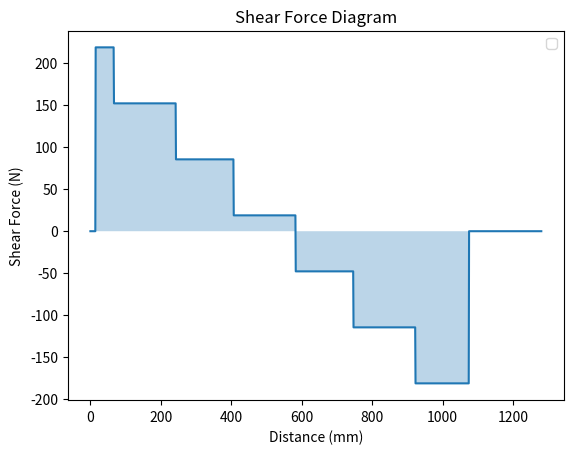
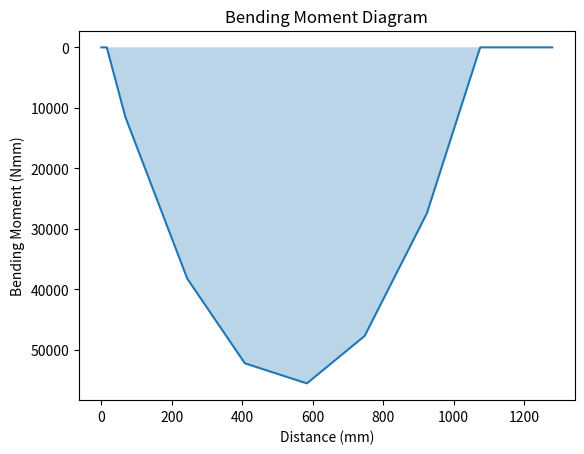

These charts were generated, in order, by the following Python code:
#civBridgeCase1.py
# all dimensions (dim) are given in a list of lists where each sect has three values [base, height, bottom]
# assumes that all subsections of a shape are rectangular

#REFERENCE SYSTEM: up, right, ccw = positive, + moment = tension on bottom

# geometrical calculations
def area(sect):
    ''' Return the area of a rectangular shaped section'''
    A = sect[0] * sect[1]
    return A


def A_tot(dim):
    ''' Return the total area of a given shape'''
    A_tot = 0
    for sect in range(len(dim)):
        A_tot += area(dim[sect])
    return A_tot


def yi(sect):
    ''' Return the distance of the centroid of a section from the bottom of the shape'''
    centre = sect[1] / 2
    yi = sect[2] + centre
    return yi


def ybar(dim):
    ''' Return the location of the centroid of the shape'''
    sum1 = 0
    for sect in range(len(dim)):
        sum1 += yi(dim[sect]) * area(dim[sect])
    ybar = sum1 / A_tot(dim)
    return ybar


def di(sect, ybar):
    ''' Return the distance from the centroid of the section to the centroid of the shape'''
    di = yi(sect) - ybar
    return di


def I0(sect):
    ''' Return the I of a rectangular section'''
    I0 = (sect[0] * (sect[1]**3)) / 12
    return I0


def moment_of_I(dim):
    ''' Return the I of a given shape'''
    I_tot = 0
    for sect in range(len(dim)):
        d = di(dim[sect], ybar(dim))
        Ai = area(dim[sect])
        I = I0(dim[sect])
        I_tot += (Ai * (d**2)) + I
    return I_tot

# equilibrium force calculations
# loads is a dictionary of the loads(value) at each location (key)
def rxn_f(loads, loc_A, loc_B):
    '''Return the reaction forces in the two supports
    Assume all forces to be point loads at a 90degree angle
    Assume all forces to be applied at the centre point of their area of application
    Assume only one load at each location'''
    # support A: left; support B: right

    distAB = loc_B - loc_A
    sum_Fy = 0
    Ma = 0
    for load in loads.items():
        loc_from_A = load[0] - loc_A
        Ma += loc_from_A * load[1]
    By = (-1* Ma) / distAB
    for load in loads.items():
        sum_Fy += load[1]
    Ay = (-1 * sum_Fy) - By
    return {loc_A:Ay, loc_B:By}


# shear calculations
def shear_force(forces):
    ''' Takes in a dictionary {location: force} and calculates the shear force '''
    shear_forces = {}
    total = 0

    # Find's the cumulative sum of forces at each location
    for fkey, fvalue in forces.items():
        total += fvalue
        shear_forces[fkey] = total 

    return shear_forces # a dictionary of the intervals and the shear force


def shear_forces_dense(forces):
    ''' Takes in a dictionary of shear forces {location: force} and calculates the shear force every mm '''
    copy = {-1: 0}   # temp case
    temp = list(forces.keys())   # making a list to loop through the keys
    for i in range(0, 1280+1):
        if i in forces.keys():   # check if each mm increment has a force applied
            copy[i] = copy[i-1] + forces[i]    # adds new force to previous shear forces
        else:
            copy[i] = copy[i-1]   # otherwise just copy the old one (shear force doesn't change)

    del copy[-1]   # deleting temp case

    return copy


def shear_force_diagram(forces):
    ''' Takes in a dictionary of shear forces (dense) {location: force} and plots the shear force '''

    copy = shear_forces_dense(forces)   # get's a dense version of shear forces to plot

    x_values = list(copy.keys())   # uses the locations as x-coords
    y_values = list(copy.values())   # uses the shear values as y-coords
    flat_x = [0, length]   # getting x-coordinates for failure shears

    fig, ax = plt.subplots()   # creates the plot
    ax.plot(x_values, y_values)   # plots the shear
    plt.fill_between(x_values, y_values, 0, alpha=0.3)

    # graph formatting
    ax.legend()
    plt.xlabel("Distance (mm)")
    plt.ylabel("Shear Force (N)")
    plt.title("Shear Force Diagram")
    plt.show()


def Q_max(dim):
    '''return the Q at y bar for calculating tau max'''
    # calculates Q from the bottom
    y = ybar(dim)
    Qmax = 0
    for sect in dim:
        top = sect[2] + sect[1]
        if top <= y:
            Qmax += abs(di(sect, y)) * area(sect)
    
        elif sect[2] < y and top > y:
            d_new = y - abs(((y - sect[2]) / 2) + sect[2])
            A_new = (y - sect[2]) * sect[0]
            Qmax += A_new * d_new
    return Qmax


def Q_glue(dim, yglue):
    '''return the Q at the glue position for calculating tau glue'''
    # yglue is the glue location of interest (measured from the bottom)
    Qglue = 0
    for sect in dim:
        if sect[2] >= yglue:
          d = di(sect, ybar(dim))
          A = area(sect)
          Qglue += A * d
    return Qglue


# bending moment calculations
def bending_moments_calc(shear_forces):
    ''' Takes in a dictionary of shear forces {location: force} and calculates the bending moments '''
    bmd = {-1: 0}
    shear_locations = list(shear_forces.keys())
    for i in range(len(shear_forces)-1):
        # calculates distance from start of shear to changes in shear, calculates area, adds to bmd  
        bmd[shear_locations[i+1]] = list(bmd.values())[i] + ((shear_locations[i+1]-shear_locations[i]) * shear_forces[shear_locations[i]])

    return bmd


def area_under_curve(forces, start, end):
    ''' Calculates the area under a curve given a dictionary of the value at every mm. returns dictionary '''
    copy = {}
    for i in range(start, end+1):
        copy[i] = np.trapz(list(forces.values())[start:i], dx=1)

    return copy


def bending_moment_diagram(forces):
    ''' Takes in a dictionary of shear forces (dense) {location: force} and draws the bending moment diagram '''
    
    copy = area_under_curve(forces, 0, 1280) # integrating shear forces to get bending moments

    # getting x and y coordinates of bending moments (every mm)
    x_coords = list(forces.keys())
    y_coords = list(copy.values())

    # Plotting the curve
    fig, ax = plt.subplots()   # Plotting the curve
    plt.gca().invert_yaxis()
    ax.plot(x_coords, y_coords)
    plt.fill_between(x_coords, y_coords, 0, alpha=0.3)

    # Formatting the graph
    plt.xlabel("Distance (mm)")
    plt.ylabel("Bending Moment (Nmm)")
    plt.title("Bending Moment Diagram")
    plt.show()


def naviers(M, y, I):
    ''' Calculates the flexural stress '''
    sig = (M * y) / I
    return sig

# thin plate buckling
#case 1: flange, restrained on two sides
def flange2(E, u, b, t):
    ''' Return the stress capacity of a flange restrained on 2 sides'''
    sig_crit = ((4 * (pi**2) * E) / (12 * (1 - (u**2)))) * ((t / b)**2)
    return sig_crit

#case 2: flange, restrained on one side
def flange1(E, u, b, t):
    ''' Return the stress capacity of a flange restrained on 1 side'''
    sig_crit = ((0.425 * (pi**2) * E) / (12 * (1 - (u**2)))) * ((t / b)**2)
    return sig_crit

#case 3: web buckling
def web_buck(E, u, b, t):
    ''' Return the stress capacity for webs'''
    sig_crit = ((6 * (pi**2) * E) / (12 * (1 - (u**2)))) * ((t / b)**2)
    return sig_crit

#case 4: shear buckling
def shear_buckle(E, u, h, a, t):
    ''' Return the shear capacity before buckling'''
    sig_crit = ((5 * (pi**2) * E) / (12 * (1 - (u**2)))) * (((t / h)**2) + ((t / a)**2))
    return sig_crit


def find_a(diaphragms):
    ''' Return largest distance between diaphragms'''
    a = 0
    for dia in range(1, len(diaphragms)):
        a = max(diaphragms[dia] - diaphragms[dia - 1], a)
    return a

# Calculate max shear force and bmd 
def max_pos_bm_sf(force):
    ''' Calculate the max bending moment or shear force'''
    
    # Iterates through all points to find the max
    max = None
    index = None
    values = list(force.values())
    locations = list(force.keys())

    for i in range(len(values)):
        if max == None:
            max = values[i]
            index = i
            continue 
        
        if values[i] >= max:
            max = values[i]
            index = i

    return {locations[index]: max}   # returns a dictionary of max location (key) and magnitude (value)

# max_neg and max_pos functions are the same as previous max function
# difference is they just check for most negative and most positive
def max_neg_bm_sf(force):
    ''' Calculate the max bending moment or shear force'''
    min = None
    index = None
    values = list(force.values())
    locations = list(force.keys())

    for i in range(len(values)):
        if min == None:
            min = values[i]
            index = i
            continue 
        
        if values[i] <= min:
            min = values[i]
            index = i

    return {locations[index]: min}   # returns a dictionary of max location (key) and magnitude (value)


def max_bm_sf(force):
    ''' Calculate the max bending moment or shear force'''
    max = None
    index = None
    values = list(force.values())
    locations = list(force.keys())

    for i in range(len(values)):
        if max == None:
            max = values[i]
            index = i
            continue 
        
        if abs(values[i]) >= abs(max):
            max = values[i]
            index = i

    return {locations[index]: max}   # returns a dictionary of max location (key) and magnitude (value)


if __name__ == "__main__":
    import matplotlib.pyplot as plt
    import numpy as np
    import math

    pi = math.pi
    # material properties
    E_m = 4000 #MPa
    sig_tens = 30 #MPa
    sig_comp = 6 #MPa
    tau_m = 4 #MPa
    u_m = 0.2
    tau_g = 2 #MPa

    # **** input these values manually
    dim = [[80, 1.27, 0],[1.27, 72.46, 1.27],[1.27, 72.46, 1.27], [10, 1.27, 72.46], [10, 1.27, 72.46], [100, 1.27, 73.73]]
    length = 1280 #length of bridge
    support_A = 15
    support_B = 1075
    diaphragms = [12.5, 17.5, 577.5, 582.5, 1072.5, 1077.5, 1275, 1280] 
    # locations of the diaphragms from left to right (must be at supports + add to weakest points calculated)
    tot_height = 75
    yglue = [73.73] # height of glue location
    height_webs = 73.73
    b_centroid = 2.54
    b_glue = [20]
    case1_b = 80 # distance between webs (width of flange restrained on two side)
    case2_b = 10 # distance from web to edge (width of flange restrained on one side)
    t = 1.27
    t_top = 1.27
    t_bot = 1.27
    t_webs = 1.27
    # ****************

    # geometry calculations
    y_bar = ybar(dim)
    I = moment_of_I(dim)

    print(f"Total Area: {A_tot(dim)} mm^2")
    print(f"Centroidal Axis: {ybar(dim)} mm")
    print(f"Second Moment of Area (I): {moment_of_I(dim)} mm^4")

    # setup the FOS storage lists
    lowest_FOS = [None, None, None, None, None, None]
    lowest_FOS.extend(len(yglue)*[None])
    # need to extend the glue slots since then number of glued locations varies between design iterations
    lowest_FOS_locations = [None, None, None, None, None, None]
    lowest_FOS_locations.extend(len(yglue)*[None])
    local_buckle_type_pos = None
    local_buckle_type_neg = None
    lowest_buckle_FOS_pos = [None, None, None]
    lowest_buckle_FOS_neg = [None, None]

    worst_sf = []
    worst_bm = []

    # General idea:
        # increase i by 1 each loop to offset the location of the train
        # calculate values at each loop
        # return the lowest values + location that it happens at

    for i in range(67, 68):   # length+1-852 for full bridge
        temp = [0+i, 176+i, 340+i, 516+i, 680+i, 856+i]   
        if 15 in temp or 1075 in temp:   # prevents dictionary issues when force is over support
            continue

        # forces 
        p = -400/6
        forces = {0+i: p, 176+i: p, 340+i: p, 516+i: p, 680+i: p, 856+i: p}
        ay = list(rxn_f(forces,15,1075).values())[0]
        by = list(rxn_f(forces,15,1075).values())[1]
        test_loads = {15: ay, 0+i: p, 176+i: p, 340+i: p, 516+i: p, 680+i: p, 856+i: p, 1075: by}
        test_loads = dict(sorted(test_loads.items()))
        
        # Shear forces and bending moments
        shear_forces = shear_force(test_loads)
        bending_moments = bending_moments_calc(shear_forces)

        max_sf = abs(list(max_bm_sf(shear_forces).values())[0])

        max_pos_bm = max_pos_bm_sf(bending_moments) # dictionaries
        max_neg_bm = max_neg_bm_sf(bending_moments)

        # Calculating max stresses with Navier
        pos_bm_t = naviers(list(max_pos_bm.values())[0], y_bar, I) # tension on bottom
        pos_bm_c = -1*naviers(list(max_pos_bm.values())[0], tot_height-y_bar, I) # compression on top

        neg_bm_t = naviers(list(max_neg_bm.values())[0], tot_height-y_bar, I) # tension on top
        neg_bm_c = -1*naviers(list(max_neg_bm.values())[0], y_bar, I) # compression on bottom

        max_tens_stress = max(pos_bm_t, neg_bm_t)
        max_comp_stress = min(pos_bm_c, neg_bm_c)

        FOS_tens = sig_tens/max_tens_stress
        FOS_comp = sig_comp/(-1*max_comp_stress)

        # Shear failure calculations
        Q = Q_max(dim)   # Calculating Q values for middle and glue
        glue_Q = []
        for j in range(len(yglue)):
            glue_Q.append(Q_glue(dim, yglue[j]))

        shear_stress = ((max_sf)*Q)/(I*t_webs*2)   # Max shear stress
        FOS_shear_stress = tau_m/shear_stress

        shear_stress_glue = []   # Calculating shear stress in glue
        FOS_shear_glue = []

        for j in range(len(glue_Q)):
            shear_stress_glue.append(((max_sf)*glue_Q[j])/(I*b_glue[j]))
            FOS_shear_glue.append(tau_g/shear_stress_glue[j])

        # Local buckling calculations
        case_1 = flange2(E_m, u_m, case1_b, t_top)   
        case_1_2 = flange2(E_m, u_m, case1_b, t_bot)
        case_2 = flange1(E_m, u_m, case2_b, t_top)
        case_3_top = web_buck(E_m, u_m, height_webs-y_bar, t_webs)   # Top half of web
        case_3_bottom = web_buck(E_m, u_m, y_bar, t_webs)   # Bottom half of web
        case_4 = shear_buckle(E_m, u_m, height_webs, find_a(diaphragms), t)   # Calculation for shear stress

        y_top = tot_height-y_bar   # Defining distances from centroid to top and bottom
        y_bot = y_bar

        bm_case_1 = (case_1*I)/y_top   # Calculating the bending moment for each stress
        bm_case_1_2 = (case_1_2*I)/(y_bot)
        bm_case_2 = (case_2*I)/y_top
        bm_case_3_top = (case_3_top*I)/y_top
        bm_case_3_bottom = (case_3_bottom*I)/y_bot
        bm_case_4 = (case_4*I*(t*2))/Q   # Calculating the shear force for shear stress

        buckle_stresses_pos = [case_1, case_2, case_3_top]   # Sorting through to find failure stress and type
        buckle_stresses_neg = [case_3_bottom, case_1]
        buckle_bms_pos = [bm_case_1, bm_case_2, bm_case_3_top]
        buckle_bms_neg = [bm_case_1_2, bm_case_3_bottom]
        types_of_buckling_pos = ["case_1_1", "case_2", "case_3_top"]
        types_of_buckling_neg = ["case_3_bottom", "case_1_2"]

        buckle_failure_bm_pos = min(buckle_bms_pos)
        buckle_failure_stress_pos = buckle_stresses_pos[buckle_bms_pos.index(buckle_failure_bm_pos)]
        buckle_failure_type_pos = types_of_buckling_pos[buckle_bms_pos.index(buckle_failure_bm_pos)]

        buckle_failure_bm_neg = min(buckle_bms_neg)
        buckle_failure_stress_neg = buckle_stresses_neg[buckle_bms_neg.index(buckle_failure_bm_neg)]
        buckle_failure_type_neg = types_of_buckling_neg[buckle_bms_neg.index(buckle_failure_bm_neg)]
        
        # FOS calculations
        comparison_bm_pos = abs(list(max_pos_bm.values())[0])   # maximum bending moments
        comparison_bm_neg = abs(list(max_neg_bm.values())[0])

        FOS_local_buckling_pos = buckle_failure_bm_pos/comparison_bm_pos
        if comparison_bm_neg != 0:   # To prevent division by 0 errors (not always a negative bm in bridge)
            FOS_local_buckling_neg = buckle_failure_bm_neg/comparison_bm_neg
        else:
            FOS_local_buckling_neg = 9999 # since will never happen (no compression at bottom)

        max_shear_stress = ((max_sf)*Q)/(I*t*2)
        FOS_shear_buckling = case_4/max_shear_stress

        # Compiling and comparing values
        FOS_compiled = [FOS_tens, FOS_comp, FOS_shear_stress, FOS_local_buckling_pos, FOS_shear_buckling, FOS_local_buckling_neg]
        FOS_types_compiled = ["Tension", "Compression", "Shear stress", "Local buckling with positive bending moment", 
        "Shear buckling", "Local buckling with negative bending moment"]

        FOS_compiled.extend(FOS_shear_glue)   # Adding in the FOS for glue locations
        FOS_types_compiled.extend(len(FOS_shear_glue) * ["Shear in glue"])

        # Checks every FOS, if it is lower than the current lowest FOS of the bridge overall,
        # replaces the value and records the loads that caused lowest FOS
        for j in range(len(FOS_compiled)):
            if lowest_FOS[j] == None:
                lowest_FOS[j] = FOS_compiled[j]
                lowest_FOS_locations[j] = i
                local_buckle_type_pos = buckle_failure_type_pos
                local_buckle_type_neg = buckle_failure_type_neg
                worst_sf = test_loads
                worst_bm = test_loads
            elif lowest_FOS[j] > FOS_compiled[j]:
                lowest_FOS[j] = FOS_compiled[j]
                lowest_FOS_locations[j] = i
                if j == 3:
                    local_buckle_type_pos = buckle_failure_type_pos
                elif j == 5:
                    local_buckle_type_neg = buckle_failure_type_neg
                
                if j in [0, 1, 3, 5]:
                    worst_bm = test_loads
                elif j in [2, 4] or j >= 6:
                    worst_sf = test_loads

        # Compares the lowest buckling FOS under each bending moment
        for j in range(len(lowest_buckle_FOS_pos)):
            if lowest_buckle_FOS_pos[j] == None:
                lowest_buckle_FOS_pos[j] = buckle_bms_pos[j]/comparison_bm_pos
            elif lowest_buckle_FOS_pos[j] > buckle_bms_pos[j]/comparison_bm_pos:
                lowest_buckle_FOS_pos[j] = buckle_bms_pos[j]/comparison_bm_pos

        if comparison_bm_neg != 0:
            for j in range(len(lowest_buckle_FOS_neg)):
                if lowest_buckle_FOS_neg[j] == None:
                    lowest_buckle_FOS_neg[j] = buckle_bms_neg[j]/comparison_bm_neg
                elif lowest_buckle_FOS_neg[j] > buckle_bms_neg[j]/comparison_bm_neg:
                    lowest_buckle_FOS_neg[j] = buckle_bms_neg[j]/comparison_bm_neg
        else:
            lowest_buckle_FOS_neg = [9999] * len(lowest_buckle_FOS_neg)


    # Printing data

    print("\nFOS for each failure method:")
    for i in range(len(lowest_FOS)):   # Iterates through FOS list to print them all with location
        print(f"{FOS_types_compiled[i]}: {lowest_FOS[i]} at i = {lowest_FOS_locations[i]}")

    print("\nThe lowest local buckling under a positive bending moment is:", local_buckle_type_pos)
    print("The lowest local buckling under a negative bending moment is:", local_buckle_type_neg, "\n")


    # Calculating failure shear forces
    sf_fail_mat = (tau_m*I*t*2)/Q
    sf_fail_buckle = (case_4*I*t*2)/Q

    sf_fail_glue = []
    for i in range(len(b_glue)):
        sf_fail_glue.append((tau_g*I*b_glue[i])/glue_Q[i])

    print("Failure shear force for matboard:", sf_fail_mat)
    print("Failure shear force for glue:", min(sf_fail_glue))
    print("Failure shear force for all glued locations:", sf_fail_glue)
    print("Failure shear force for shear buckling:", sf_fail_buckle, "\n")

    # Calculating failure bending moments
    bm_fail_tens = min((sig_tens*I)/y_bar, (sig_tens*I)/(y_top))
    bm_fail_comp = max((sig_comp*I)/y_bar, (sig_comp*I)/(y_top))
    
    print("Failure bending moment for tension:", bm_fail_tens)
    print("Failure bending moment for compression:", bm_fail_comp)
    print("Failure bending moment for local buckling under positive bending moment:", buckle_failure_bm_pos)
    print("Failure bending moment for local buckling under negative bending moment:", buckle_failure_bm_neg)

    #Diagrams for worst scenarios
    if True:   # just a toggle for when I don't want it to print
        shear_force_diagram(worst_sf)
        bending_moment_diagram(shear_forces_dense(worst_bm))

    #print(lowest_buckle_FOS)   # Prints the FOS for all buckling cases